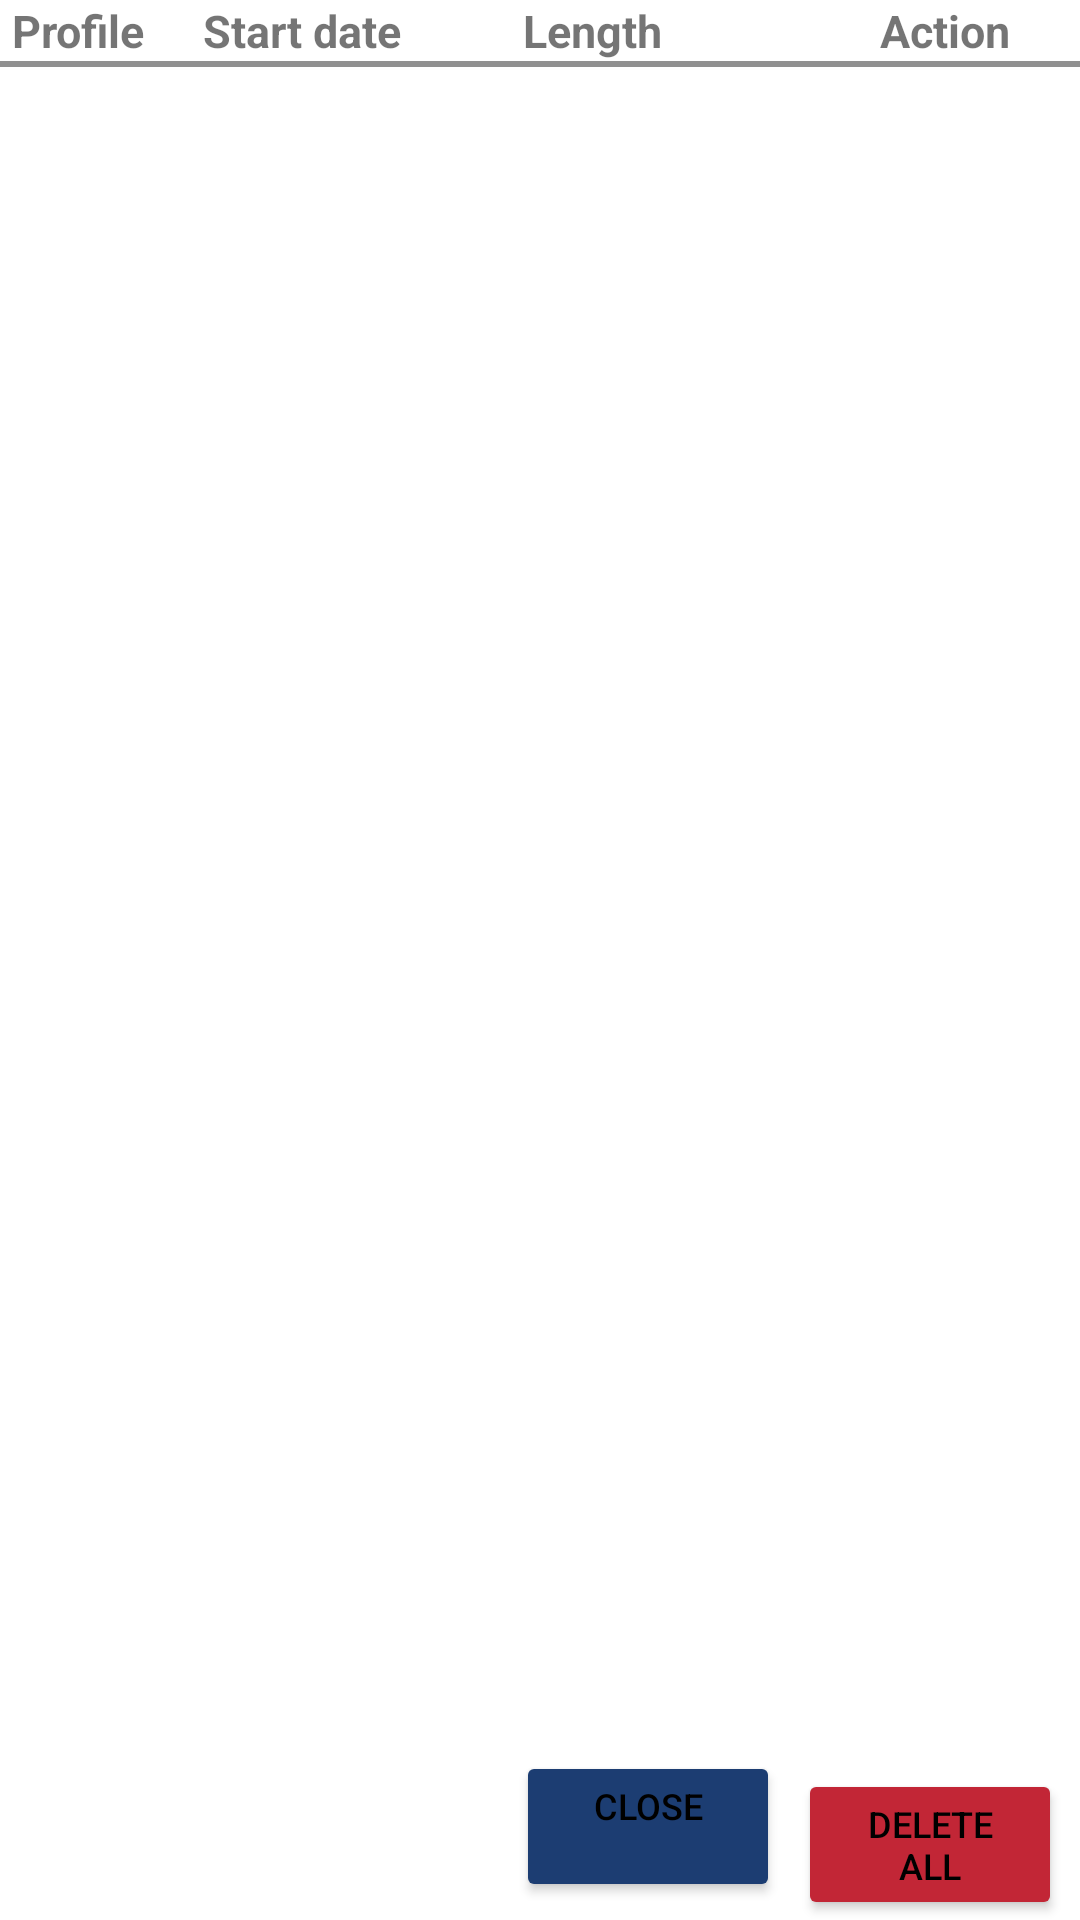

Produce the Android XML layout that renders to this screen, including the resource entries it uses.
<!-- AndroidManifest.xml: application theme Theme.DefaultTheme -->
<!-- res/layout/dialog_trips.xml -->
<?xml version="1.0" encoding="utf-8"?>
<RelativeLayout xmlns:android="http://schemas.android.com/apk/res/android"
    xmlns:app="http://schemas.android.com/apk/res-auto"
    android:layout_width="wrap_content"
    android:layout_height="wrap_content">

    <TableLayout android:background="@color/white"
        android:id="@+id/tablelayout"
        android:layout_width="fill_parent"
        android:layout_height="wrap_content"
        app:layout_constraintBottom_toBottomOf="parent"
        app:layout_constraintEnd_toEndOf="parent"
        app:layout_constraintStart_toStartOf="parent"
        app:layout_constraintTop_toTopOf="parent">

        <TableRow
            android:layout_width="fill_parent"
            android:layout_height="fill_parent">

            <TextView
                android:layout_width="0dp"
                android:layout_weight="1.0"
                android:gravity="start"
                android:paddingStart="4dp"
                android:paddingEnd="0dp"
                android:text="@string/trip_vehicle_profile"
                android:textColor="@color/gray_dark"
                android:textSize="15sp"
                android:textStyle="bold" />

            <TextView
                android:layout_width="0dp"
                android:layout_weight="1.5"
                android:gravity="start"
                android:text="@string/trip_start_date"
                android:textAllCaps="false"
                android:textColor="@color/gray_dark"
                android:textSize="15sp"
                android:textStyle="bold" />

            <TextView
                android:layout_width="0dp"
                android:layout_weight="1.5"
                android:gravity="start"
                android:paddingStart="5dp"
                android:paddingEnd="0dp"
                android:text="@string/trip_length"
                android:textColor="@color/gray_dark"
                android:textSize="15sp"
                android:textStyle="bold" />

            <TextView
                android:layout_width="0dp"
                android:layout_weight="1.3"
                android:gravity="center"
                android:paddingStart="0dp"
                android:paddingEnd="1dp"
                android:text="@string/trip_action"
                android:textColor="@color/gray_dark"
                android:textSize="15sp"
                android:textStyle="bold" />

        </TableRow>

        <TableRow
            android:layout_width="match_parent"
            android:layout_height="wrap_content" >
             <View
                android:layout_width="match_parent"
                android:layout_height="2dip"
                android:layout_weight="2"
                android:background="#FF909090"
                android:padding="2dip" />
        </TableRow>

    </TableLayout>

    <androidx.recyclerview.widget.RecyclerView
        android:id="@+id/recycler_view"
        android:layout_width="match_parent"
        android:layout_height="match_parent"
        android:layout_above="@id/status_panel"
        android:layout_below="@id/tablelayout" />

    <LinearLayout
        android:id="@+id/status_panel"
        android:layout_width="fill_parent"
        android:layout_height="wrap_content"
        android:layout_alignParentBottom="true"
        android:gravity="end"
        android:orientation="horizontal">

        <Button
            android:id="@+id/action_close_window"
            android:layout_width="wrap_content"
            android:layout_height="wrap_content"
            android:layout_marginStart="6dp"
            android:backgroundTint="@color/rainbow_indigo"
            android:text="@string/dialog_close_window_action"
            android:textSize="12sp" />

        <Button
            android:id="@+id/trip_delete_all"
            android:layout_width="wrap_content"
            android:layout_height="wrap_content"
            android:layout_marginStart="6dp"
            android:layout_marginEnd="6dp"
            android:layout_marginTop="6dp"
            android:backgroundTint="@color/cardinal"
            android:text="@string/trip_dialog_delete_all_trips"
            android:textSize="12sp" />
    </LinearLayout>

</RelativeLayout>
<!-- resources referenced by this layout -->
<resources>
  <color name="cardinal">#C22636</color>
  <color name="rainbow_indigo">#1C3D72</color>
  <color name="white">#FFFFFF</color>
  <string name="dialog_close_window_action">Close\n </string>
  <string name="trip_action">Action</string>
  <string name="trip_dialog_delete_all_trips">Delete\nall</string>
  <string name="trip_length">Length</string>
  <string name="trip_start_date">Start date</string>
  <string name="trip_vehicle_profile">Profile</string>
  <style name="Theme.DefaultTheme" parent="Theme.MaterialComponents.DayNight.DarkActionBar">
          <item name="colorPrimary">@color/philippine_green</item>
          <item name="colorPrimaryVariant">@color/philippine_green</item>
          <item name="colorOnPrimary">@color/gray_light</item>
          <item name="colorSecondary">@color/rainbow_indigo</item>
          <item name="colorSecondaryVariant">@color/cardinal</item>
          <item name="colorOnSecondary">@color/black</item>
          <item name="android:statusBarColor" tools:targetApi="l">?attr/colorPrimaryVariant</item>
  
          <item name="preferenceTheme">@style/PreferenceThemeOverlay</item>
          <item name="preferenceFragmentCompatStyle">@style/TransparentPreferenceFragment</item>
  
          <item name="android:textColorPrimary">@color/dialog_text_primary</item>
          <item name="android:textColorSecondary">@color/gray_light</item>
      </style>
  <color name="philippine_green">#198843</color>
  <color name="black">#000000</color>
  <style name="TransparentPreferenceFragment" parent="@style/PreferenceFragment">
          <item name="android:background">@android:color/transparent</item>
      </style>
  <color name="dialog_text_primary">#000000</color>
</resources>
